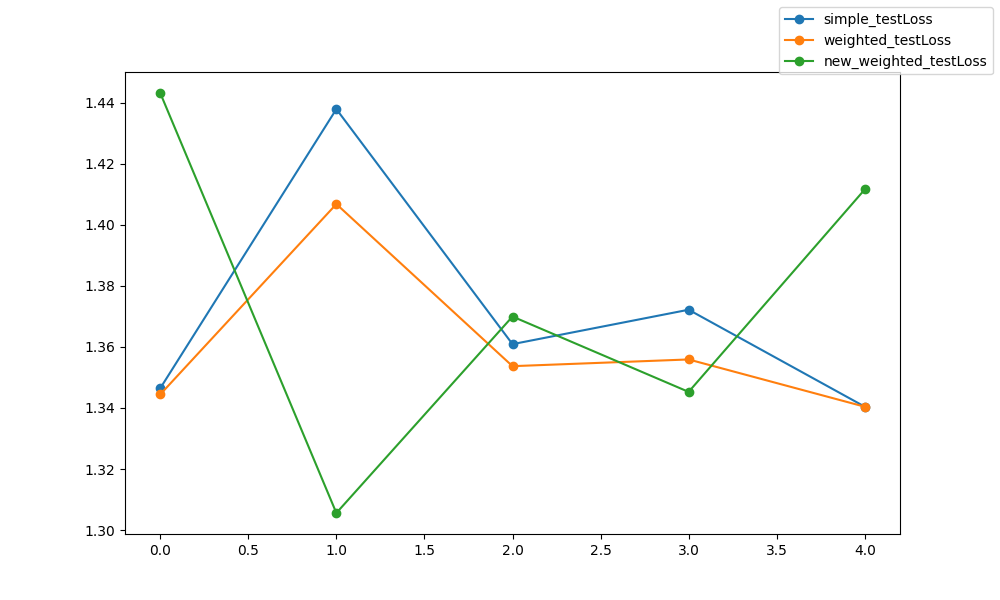

The data file committed next to this chart (first rows):
epoch, epoch, simple_testLoss, weighted_testLoss, new_weighted_testLoss
0, 0, 1.346, 1.344, 1.443
1, 1, 1.438, 1.407, 1.306
2, 2, 1.361, 1.354, 1.37
3, 3, 1.372, 1.356, 1.345
4, 4, 1.34, 1.34, 1.412
